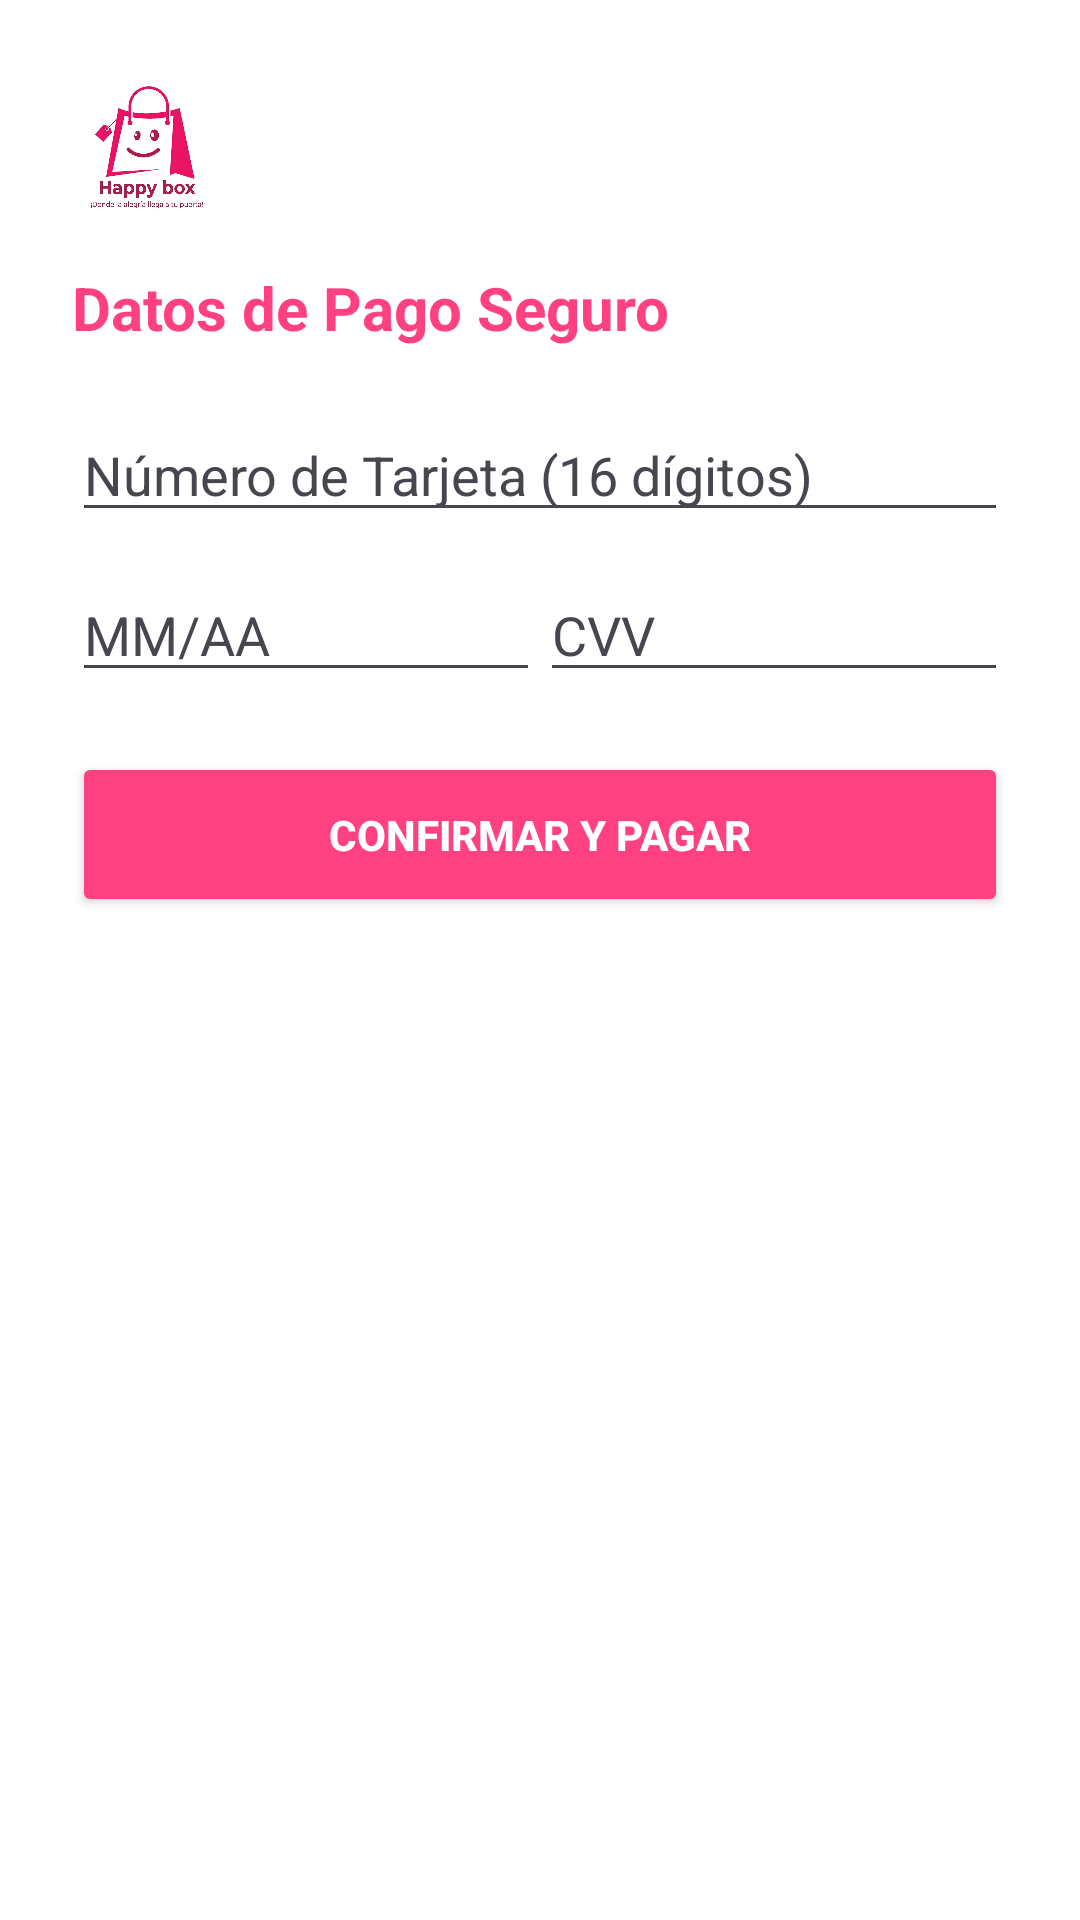

Write the Android layout XML for this screen, with the resource values it uses.
<!-- AndroidManifest.xml: application theme Theme.Proyecto -->
<!-- res/layout/activity_diseno_pago.xml -->
<?xml version="1.0" encoding="utf-8"?>
<LinearLayout xmlns:android="http://schemas.android.com/apk/res/android"
    android:layout_width="match_parent"
    android:layout_height="wrap_content"
    android:orientation="vertical"
    android:padding="24dp"
    android:background="?attr/colorSurface"
    android:elevation="8dp">
    <ImageView
        android:id="@+id/ivLogoPago"
        android:layout_width="50dp"
        android:layout_height="50dp"
        android:layout_gravity="start"
        android:layout_marginBottom="15dp"
        android:src="@drawable/logo" />
    <TextView
        android:layout_width="wrap_content"
        android:layout_height="wrap_content"
        android:text="@string/datos_de_pago_seguro"
        android:textSize="20sp"
        android:textStyle="bold"
        android:layout_marginBottom="20dp"
        android:textColor="@color/primary"/>
    <EditText
        android:id="@+id/etNumeroTarjeta"
        android:layout_width="match_parent"
        android:layout_height="wrap_content"
        android:hint="@string/n_mero_de_tarjeta_16_d_gitos"
        android:inputType="number"
        android:maxLength="16"
        android:textColorHint="?android:attr/textColorSecondary"
        android:textColor="?android:attr/textColorPrimary"
        android:layout_marginBottom="12dp"/>

    <LinearLayout
        android:layout_width="match_parent"
        android:layout_height="wrap_content"
        android:orientation="horizontal"
        android:layout_marginBottom="20dp">

        <EditText
            android:id="@+id/etFechaExpiracion"
            android:layout_width="0dp"
            android:layout_height="wrap_content"
            android:layout_weight="1"
            android:hint="@string/mm_aa"
            android:textColorHint="?android:attr/textColorSecondary"
            android:textColor="?android:attr/textColorPrimary"
            android:inputType="date"/>

        <EditText
            android:id="@+id/etCVV"
            android:layout_width="0dp"
            android:layout_height="wrap_content"
            android:layout_weight="1"
            android:hint="@string/cvv"
            android:textColorHint="?android:attr/textColorSecondary"
            android:textColor="?android:attr/textColorPrimary"
            android:inputType="numberPassword"
            android:maxLength="3"/>
    </LinearLayout>

    <Button
        android:id="@+id/btnConfirmarPagoReal"
        android:layout_width="match_parent"
        android:layout_height="55dp"
        android:text="@string/confirmar_y_pagar"
        android:backgroundTint="@color/primary"
        android:textColor="@color/white"
        android:textStyle="bold"/>
</LinearLayout>
<!-- resources referenced by this layout -->
<resources>
  <color name="primary">#FF4081</color>
  <color name="white">#FFFFFF</color>
  <!-- drawable logo: jpg bitmap (drawable, 103094 bytes) -->
  <string name="confirmar_y_pagar">CONFIRMAR Y PAGAR</string>
  <string name="cvv">CVV</string>
  <string name="datos_de_pago_seguro">Datos de Pago Seguro</string>
  <string name="mm_aa">MM/AA</string>
  <string name="n_mero_de_tarjeta_16_d_gitos">Número de Tarjeta (16 dígitos)</string>
  <style name="Theme.Proyecto" parent="Base.Theme.Proyecto" />
  <style name="Base.Theme.Proyecto" parent="Theme.Material3.DayNight.NoActionBar">
          <item name="colorPrimary">@color/primary</item>
          <item name="colorOnPrimary">@color/white</item>
          <item name="android:windowBackground">@color/background_gray</item>
          <item name="colorSurface">@color/white</item>
          <item name="colorOnSurface">@color/text_dark</item>
          <item name="android:statusBarColor">@color/primary</item>
      </style>
  <color name="background_gray">#F5F5F5</color>
  <color name="text_dark">#212121</color>
</resources>
